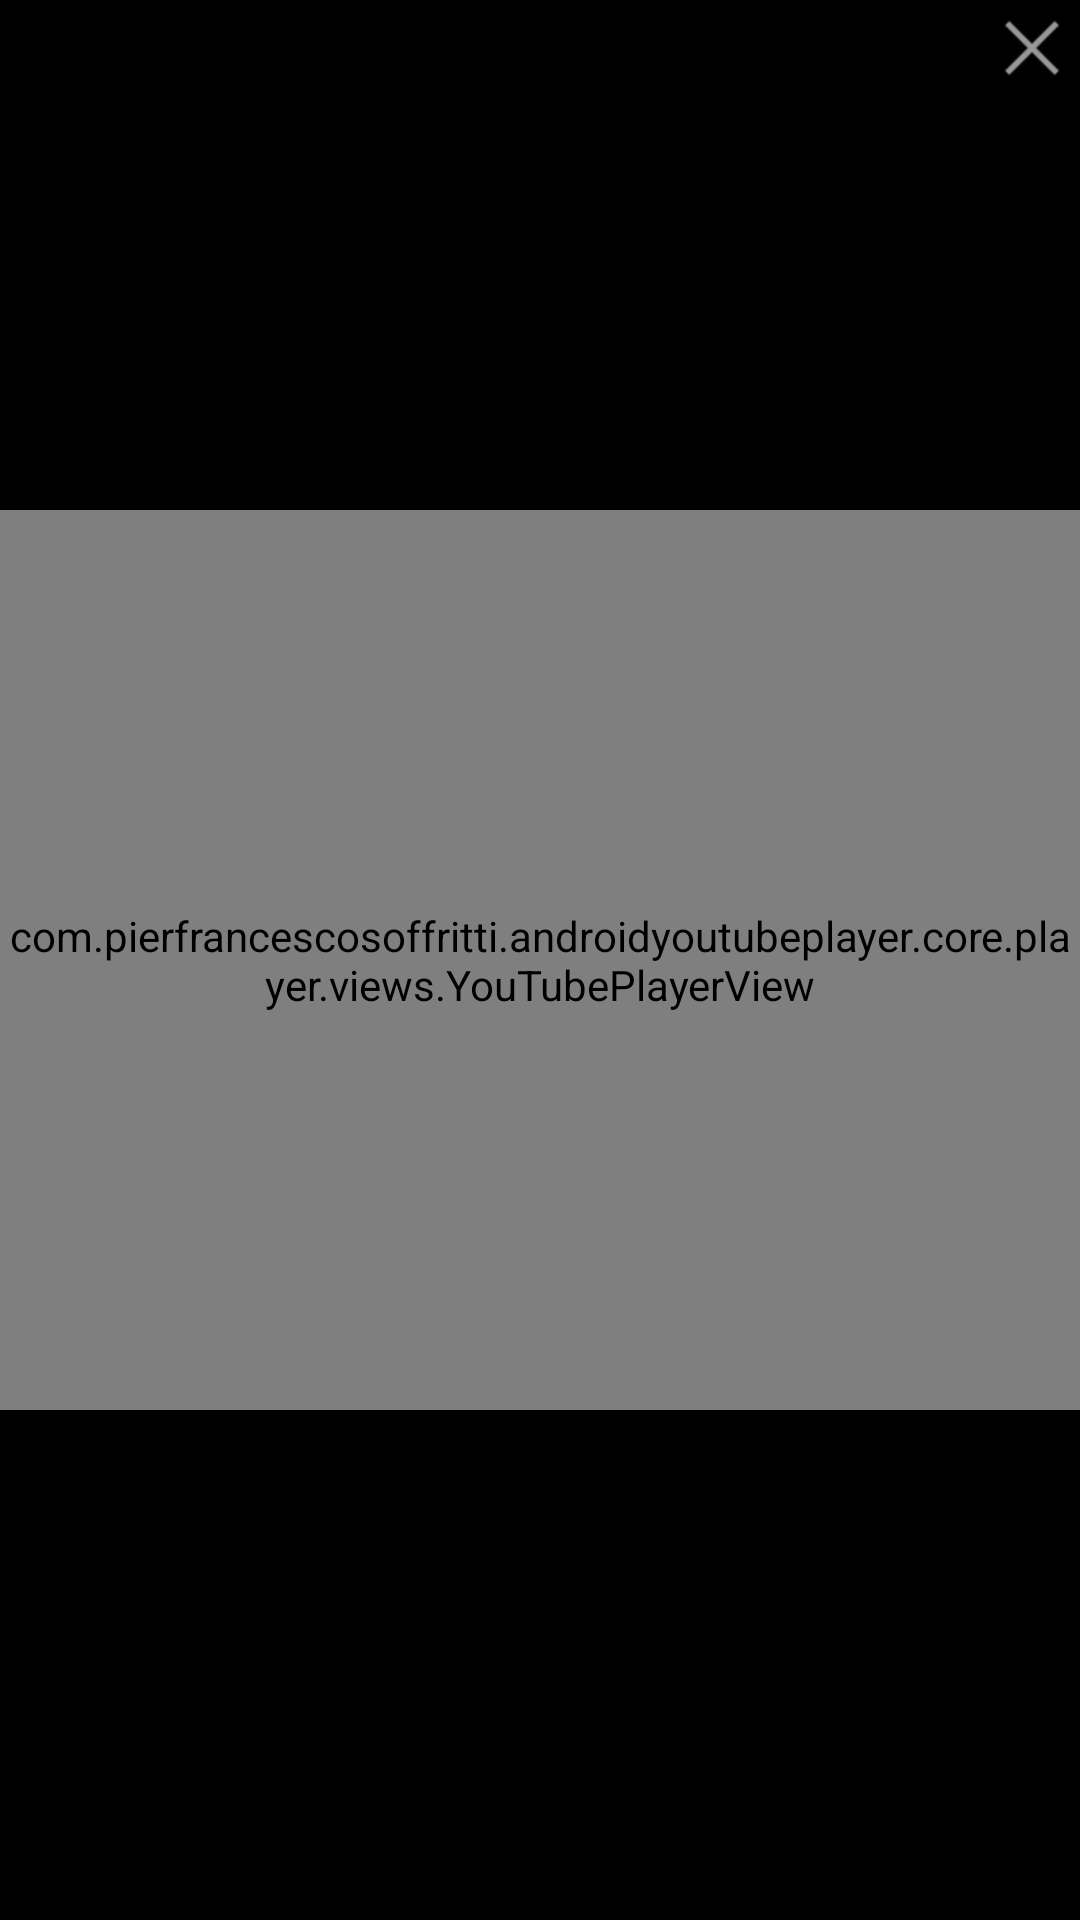

Android layout source for this screen:
<!-- AndroidManifest.xml: application theme Theme.MovieP -->
<!-- res/layout/view_dialog_video.xml -->
<?xml version="1.0" encoding="utf-8"?>
<RelativeLayout xmlns:android="http://schemas.android.com/apk/res/android"
    android:layout_width="match_parent"
    android:layout_height="wrap_content"
    xmlns:app="http://schemas.android.com/apk/res-auto"
    android:background="@color/black">

    <com.pierfrancescosoffritti.androidyoutubeplayer.core.player.views.YouTubePlayerView
        android:id="@+id/yotubePlayerView"
        android:layout_width="match_parent"
        android:layout_height="300dp"
        android:layout_centerInParent="true"
        app:showFullScreenButton="true"/>

    <ImageButton
        android:id="@+id/btnClose"
        android:layout_width="wrap_content"
        android:layout_height="wrap_content"
        android:layout_alignParentEnd="true"
        android:background="@android:color/transparent"
        android:src="@android:drawable/ic_menu_close_clear_cancel" />
</RelativeLayout>
<!-- resources referenced by this layout -->
<resources>
  <style name="Theme.MovieP" parent="Base.Theme.MovieP" />
  <style name="Base.Theme.MovieP" parent="Theme.Material3.DayNight.NoActionBar">
          
          
      </style>
  <!-- not gathered from this repository: default colours our renderer supplied (Android Studio template values) -->
  <color name="black">#FF000000</color>
</resources>
